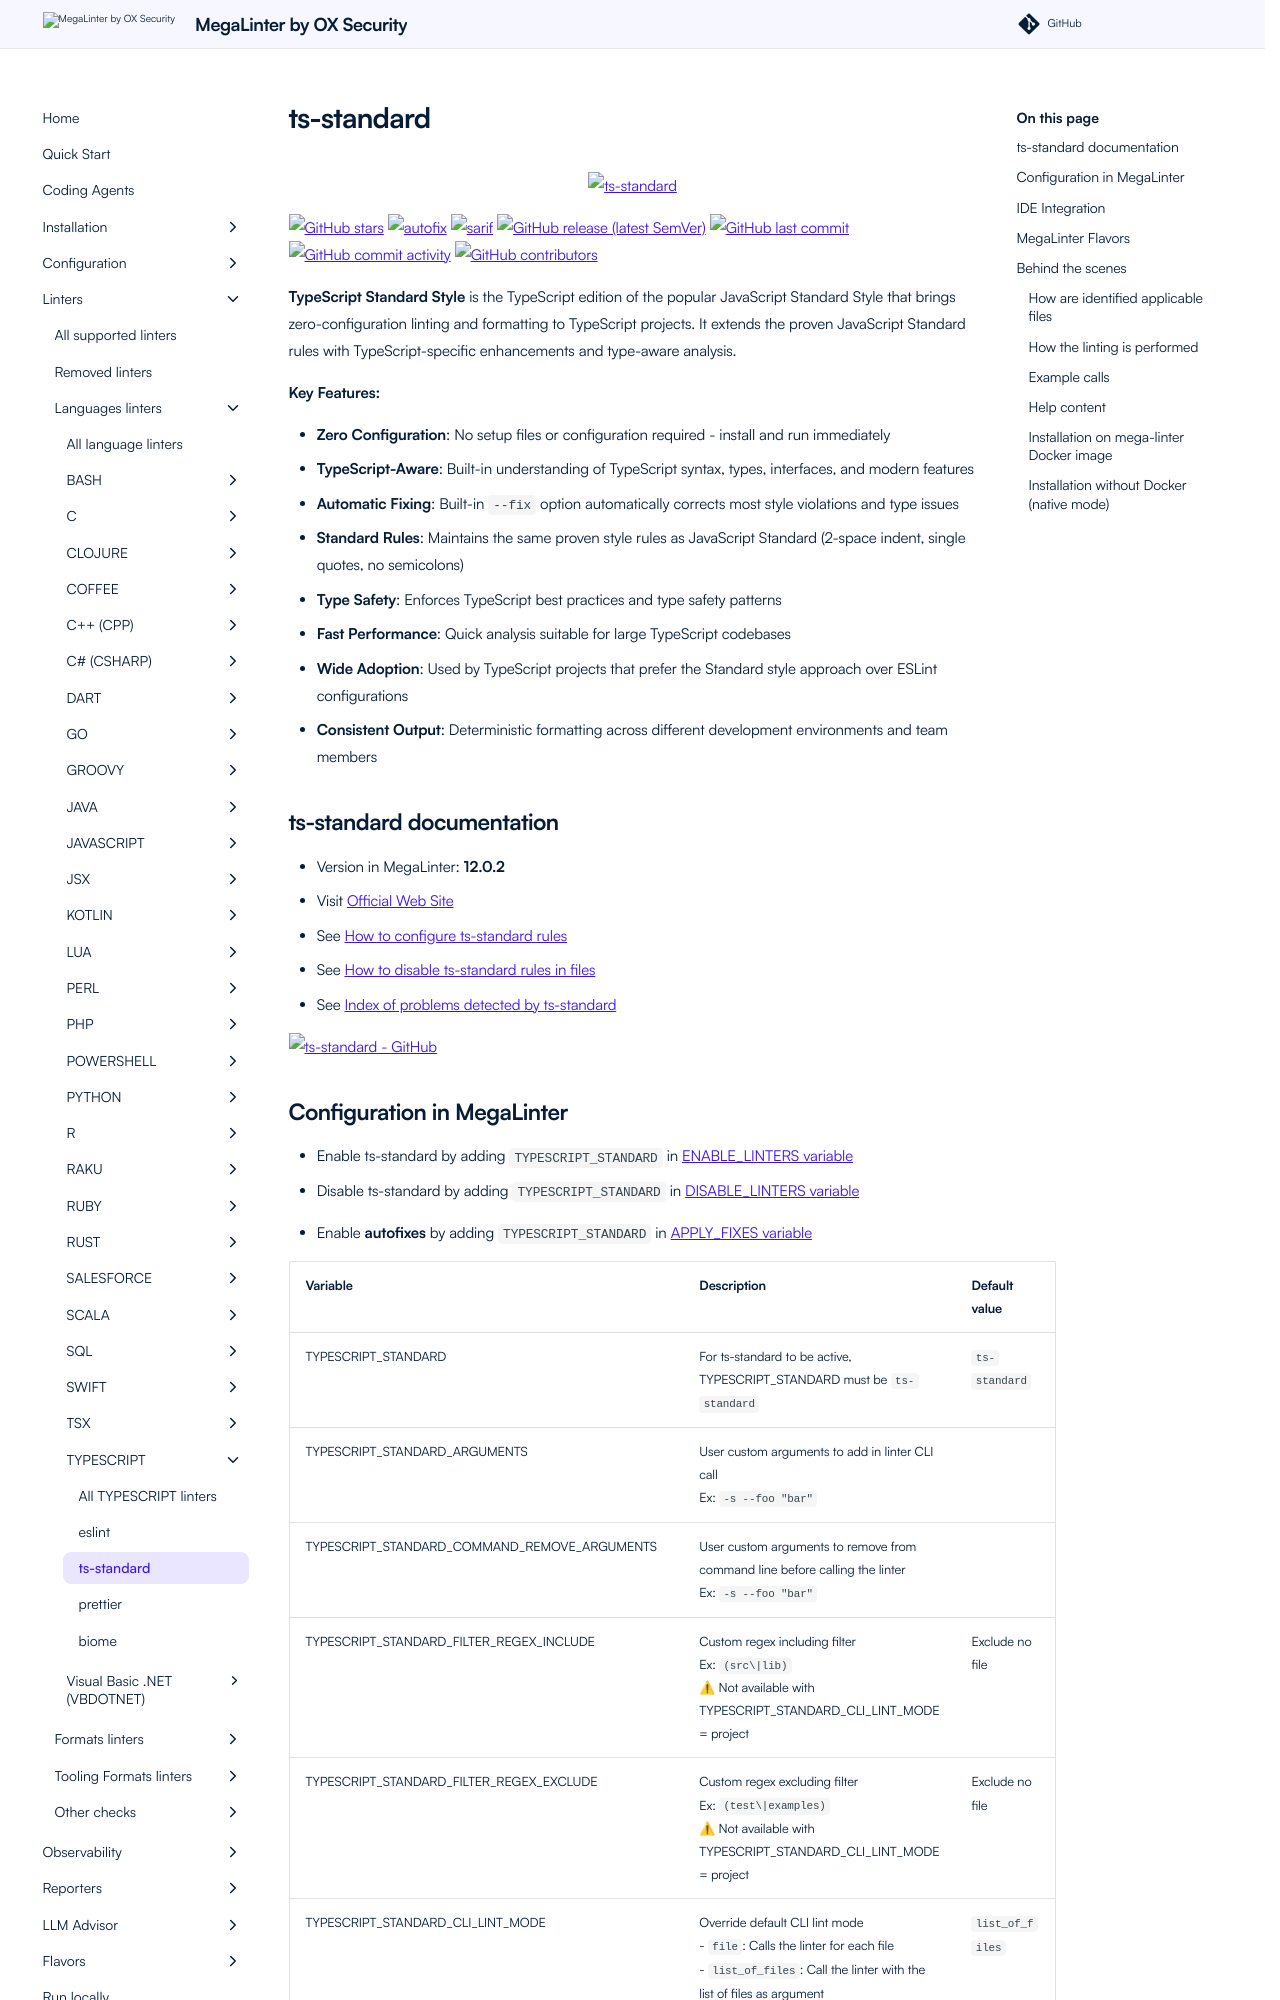

repository: oxsecurity/megalinter · page: beta/descriptors/typescript_ts_standard/index.html · generator: mkdocs

---
title: ts-standard configuration in MegaLinter
description: How to use ts-standard (configure, ignore files, ignore errors, help & version documentations) to analyze TYPESCRIPT files
---
<!-- markdownlint-disable MD033 MD041 MD046 -->
<!-- @generated by .automation/build.py, please don't update manually -->

<div align="center">
  <a href="https://standardjs.com/" target="blank" title="Visit linter Web Site">
    <img src="https://github.com/standard/standard/raw/master/sticker.png" alt="ts-standard" height="150px" class="megalinter-banner">
  </a>
</div>

[![GitHub stars](https://img.shields.io/github/stars/standard/ts-standard?cacheSeconds=3600)](https://github.com/standard/ts-standard) ![autofix](https://shields.io/badge/-autofix-green) ![sarif](https://shields.io/badge/-SARIF-orange) [![GitHub release (latest SemVer)](https://img.shields.io/github/v/release/standard/ts-standard?sort=semver)](https://github.com/standard/ts-standard/releases) [![GitHub last commit](https://img.shields.io/github/last-commit/standard/ts-standard)](https://github.com/standard/ts-standard/commits) [![GitHub commit activity](https://img.shields.io/github/commit-activity/y/standard/ts-standard)](https://github.com/standard/ts-standard/graphs/commit-activity/) [![GitHub contributors](https://img.shields.io/github/contributors/standard/ts-standard)](https://github.com/standard/ts-standard/graphs/contributors/)

**TypeScript Standard Style** is the TypeScript edition of the popular JavaScript Standard Style that brings zero-configuration linting and formatting to TypeScript projects. It extends the proven JavaScript Standard rules with TypeScript-specific enhancements and type-aware analysis.

**Key Features:**

- **Zero Configuration**: No setup files or configuration required - install and run immediately
- **TypeScript-Aware**: Built-in understanding of TypeScript syntax, types, interfaces, and modern features
- **Automatic Fixing**: Built-in `--fix` option automatically corrects most style violations and type issues
- **Standard Rules**: Maintains the same proven style rules as JavaScript Standard (2-space indent, single quotes, no semicolons)
- **Type Safety**: Enforces TypeScript best practices and type safety patterns
- **Fast Performance**: Quick analysis suitable for large TypeScript codebases
- **Wide Adoption**: Used by TypeScript projects that prefer the Standard style approach over ESLint configurations
- **Consistent Output**: Deterministic formatting across different development environments and team members

## ts-standard documentation

- Version in MegaLinter: **12.0.2**
- Visit [Official Web Site](https://standardjs.com/){target=_blank}
- See [How to configure ts-standard rules](https://github.com/standard/ts-standard#readme){target=_blank}
- See [How to disable ts-standard rules in files](https://standardjs.com/#how-do-i-disable-a-rule){target=_blank}
- See [Index of problems detected by ts-standard](https://standardjs.com/rules.html){target=_blank}

[![ts-standard - GitHub](https://github-stats-extended.vercel.app/api/pin/?username=standard&repo=ts-standard&show_owner=true)](https://github.com/standard/ts-standard){target=_blank}
